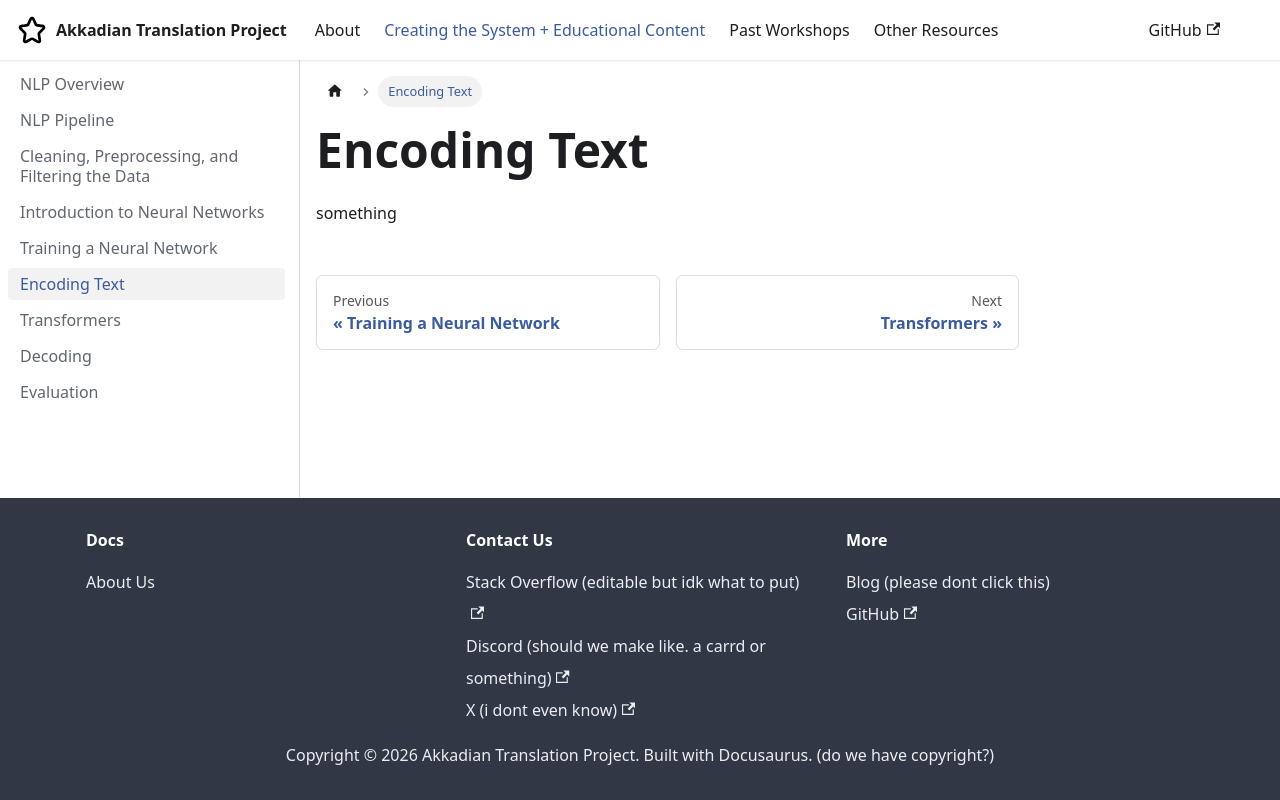

repository: vvivi012/Akkadian_Documentation_Repo2026 · page: docs/education/education 6 encoding/index.html · generator: docusaurus

---
sidebar_position: 6
---

# Encoding Text

something
